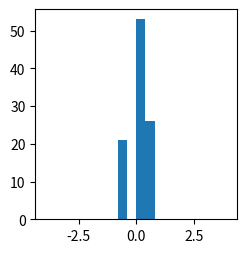

Generate this figure with matplotlib: (Note: this script raises an exception after producing the figure.)
import numpy as np
import matplotlib
import matplotlib.pyplot as plt
import json
N = 100
Nbin = 20
# prior prob of choosing urn 1
priors = {}
# liklihood of drawing color 1 from urn 1
lik_params = {}
# liklihood of data coming from urn 1
likls = {}
# posterior probability of data coming from urn 1
posts = {}
conds = ['inf', 'uninf']


def ret_likl(lik_param, data):
    likls = []
    for d in data:
        likls.append(d*lik_param + (1 - lik_param)*(1-d))
    return np.prod(np.array(likls))
        
def log_odds_func(x):
    return(np.log(x / (1.0 - x)))
    
def plotall(priors, lik_params, likls, posts, which, log_odds = False):
    fig = plt.figure(figsize = (12,6))
    figtr = fig.transFigure.inverted()
    
    if log_odds:
        f = log_odds_func
        g_range = (-4, 4)
        Xlab = "Log odds"
    else:
        f = lambda x : x
        g_range = (0,1)
        Xlab = "Probabilities"
    
    count = 1
    for cond in conds:
        ax = plt.subplot(2,4,count)
        ax.hist(f(priors[cond]), bins = Nbin, normed = True, range = g_range)
        ax.set_xlabel(Xlab)
        ax.set_ylabel("Probability")
        ax.set_title("Prior".format(cond), fontsize = 15)
        count += 1
        
        ax0tr = ax.transData
        xy0 = figtr.transform(ax0tr.transform((0.3,10)))

        ax = plt.subplot(2,4,count)
        ax.hist(f(lik_params[cond]), bins = Nbin, normed = True, range = g_range)
        ax.set_xlabel(Xlab)
        ax.set_ylabel("Probability")
        ax.set_title("Likelihood".format(cond), fontsize = 15)
        count += 1
        
                
        if not log_odds:
            ax = plt.subplot(2,4,count)
            ax.hist(f(likls[cond]), bins = Nbin, normed = True, range = g_range)
            ax.set_xlabel(Xlab)
            ax.set_ylabel("Probability")
            ax.set_title("Likelihood (norm over H)".format(cond), fontsize = 15)
            count += 1
        

        ax = plt.subplot(2,4,count)
        ax.hist(f(posts[cond]), bins = Nbin, normed = True, range = g_range)
        ax.set_xlabel(Xlab)
        ax.set_ylabel("Probability")
        ax.set_title("Posterior probs".format(cond), fontsize = 15)
        count += 1
        ax0tr = ax.transData
        xy1 = figtr.transform(ax0tr.transform((0.3,10)))
        
        if log_odds: count +=1
        
    fig.tight_layout()
    
    line = matplotlib.lines.Line2D((0.744, 0.744), (0.02, 0.98), transform=fig.transFigure)
    
    if not log_odds: fig.lines = line,
    

    plt.savefig("type_{0}.png".format(which))
    #plt.show()
    return

#********************************************    
# 3.1 : Vary only parameters + diagnosticity 
#       of likelihood (LTI)
#********************************************

which = str(3.1)
Ndata = 1
fac = 10.0
mid = [0.5, 0.5, 0.4, 0.6]
end = [0.1, 0.1, 0.2, 0.3, 0.9, 0.9, 0.8, 0.7]

priors['inf'] = np.random.choice(mid, N)
priors['uninf'] = np.random.choice(end, N)

lik_params['inf'] = np.random.choice(end, N)
lik_params['uninf'] = np.random.choice(mid, N)


#priors['inf'] = np.clip(np.random.beta(fac, fac, N), 0.001, 0.999)
#priors['uninf'] = np.clip(np.random.beta(1.0/fac, 1.0/fac, N), 0.001, 0.999)

#lik_params['inf'] = np.clip(np.random.beta(1.0/fac, 1.0/fac, N), 0.001, 0.999)
#lik_params['uninf'] = np.clip(np.random.beta(fac, fac, N), 0.001, 0.999)

data = []

for cond in conds:
    data = []
    for p, l in zip(priors[cond], lik_params[cond]):
        urn = np.random.binomial(1,p)
        if urn:
            lik = l
        else:
            lik = 1 - l
        data.append(1 - np.random.binomial(1, lik, Ndata))
        
    data = np.array(data)
            
    likls[cond] = np.array([ret_likl(lp, d) for lp, d in zip(lik_params[cond], data)])
    
    likls_other = np.array([ret_likl(lp, d) for lp, d in zip(1 - lik_params[cond], data)])
    
    posts[cond] = likls[cond] * priors[cond] / (likls[cond] * priors[cond] + likls_other * (1 - priors[cond]))

    likls[cond] = likls[cond] / (likls[cond] + likls_other)
    
    
    
plotall(priors, lik_params, likls, posts, which, log_odds = True)
#Store log odds
for name, t in zip(('priors', 'likls', 'posts'), (priors, lik_params, posts)):
    for key in t:
        t[key] = list(log_odds_func(t[key]))
        
    with open(name + '.txt', 'w') as fn:
        json.dump(t,fn)
        
        
##********************************************
##3.2 : Vary only diagnosticity of likelihood + 
##      certainty of hypotheses queried
##********************************************

#which = str(3.2)
#Ndata = 8
#Ndiff = 4

##fac = 2

#priors['inf'] = np.clip(np.random.beta(5.0, 5.0, N), 0.001, 0.999)
##priors['uninf'] = np.clip(np.random.beta(5.0, 5.0, N), 0.001, 0.999)
#priors['uninf'] = np.clip(np.random.beta(0.5, 0.5, N), 0.001, 0.999)

#lik_params['inf'] = np.clip(np.random.beta(5.0, 5.0, N), 0.001, 0.999)
#lik_params['uninf'] = np.clip(np.random.beta(5.0, 5.0, N), 0.001, 0.999)


#data = []

#for cond in conds:
    #data = []
    #for p, l in zip(priors[cond], lik_params[cond]):
        #urn = np.random.binomial(1,p)
        #if urn:
            #lik = l
        #else:
            #lik = 1 - l
            
        #if cond == 'uninf':
            #N1s = int(Ndata/2)
        #elif cond == 'inf':
            #N1s = int(Ndata/2) + (
                #(lik > 0.5)*Ndiff - (lik < 0.5)*Ndiff)/2

        #N0s = Ndata - N1s
        

        #manipulated_data = np.array([0]*N0s + [1]*N1s)
        #np.random.shuffle(manipulated_data)
        #data.append(manipulated_data)
        
        
    #data = np.array(data)
            
    #likls[cond] = np.array([ret_likl(lp, d) for lp, d in zip(lik_params[cond], data)])
    
    #likls_other = np.array([ret_likl(lp, d) for lp, d in zip(1 - lik_params[cond], data)])
    #posts[cond] = likls[cond] * priors[cond] / (likls[cond] * priors[cond] + likls_other * (1 - priors[cond]))
    
    #likls[cond] = likls[cond] / (likls[cond] + likls_other)
    
    
#plotall(priors, lik_params, likls, posts, which)

##********************************************
##3.3 : Vary only parameters OR only parameters 
##      + certainty of hypotheses queried
##********************************************


#which = str(3.3)
#Ndata = 10
#odds = 3

#fac = 10

#priors['inf'] = np.clip(np.random.beta(fac, fac, N), 0.001, 0.999)
#priors['uninf'] = np.clip(np.random.beta(1.0/fac, 1.0/fac, N), 0.001, 0.999)
##priors['uninf'] = np.clip(np.random.beta(fac, fac, N), 0.001, 0.999)

#lik_params['inf'] = np.clip(np.random.beta(0.5, 0.5, N), 0.1, 0.9)
#lik_params['uninf'] = np.clip(np.random.beta(5.0, 5.0, N), 0.1, 0.9)


#data = []

#for cond in conds:
    #data = []
    #for p, l in zip(priors[cond], lik_params[cond]):
        #urn = np.random.binomial(1,p)
        #if urn:
            #lik = l
        #else:
            #lik = 1 - l
            
        #r = lik/(1.0*(1-lik))
        #Ndiff = int(np.round(np.log(odds)/np.log(r)))
        #N1s = int(Ndata/2) + (
            #(lik > 0.5)*Ndiff - (lik < 0.5)*Ndiff)/2

        #N0s = Ndata - N1s
        
        ##if not Ndiff:
            ##print(lik, np.log(r))
        

        #manipulated_data = np.array([0]*N0s + [1]*N1s)
        #np.random.shuffle(manipulated_data)
        #data.append(manipulated_data)
        
        
    #data = np.array(data)
            
    #likls[cond] = np.array([ret_likl(lp, d) for lp, d in zip(lik_params[cond], data)])
    
    #likls_other = np.array([ret_likl(lp, d) for lp, d in zip(1 - lik_params[cond], data)])
    #posts[cond] = likls[cond] * priors[cond] / (likls[cond] * priors[cond] + likls_other * (1 - priors[cond]))
    
    #likls[cond] = likls[cond] / (likls[cond] + likls_other)
    
    
#plotall(priors, lik_params, likls, posts, which)





        
